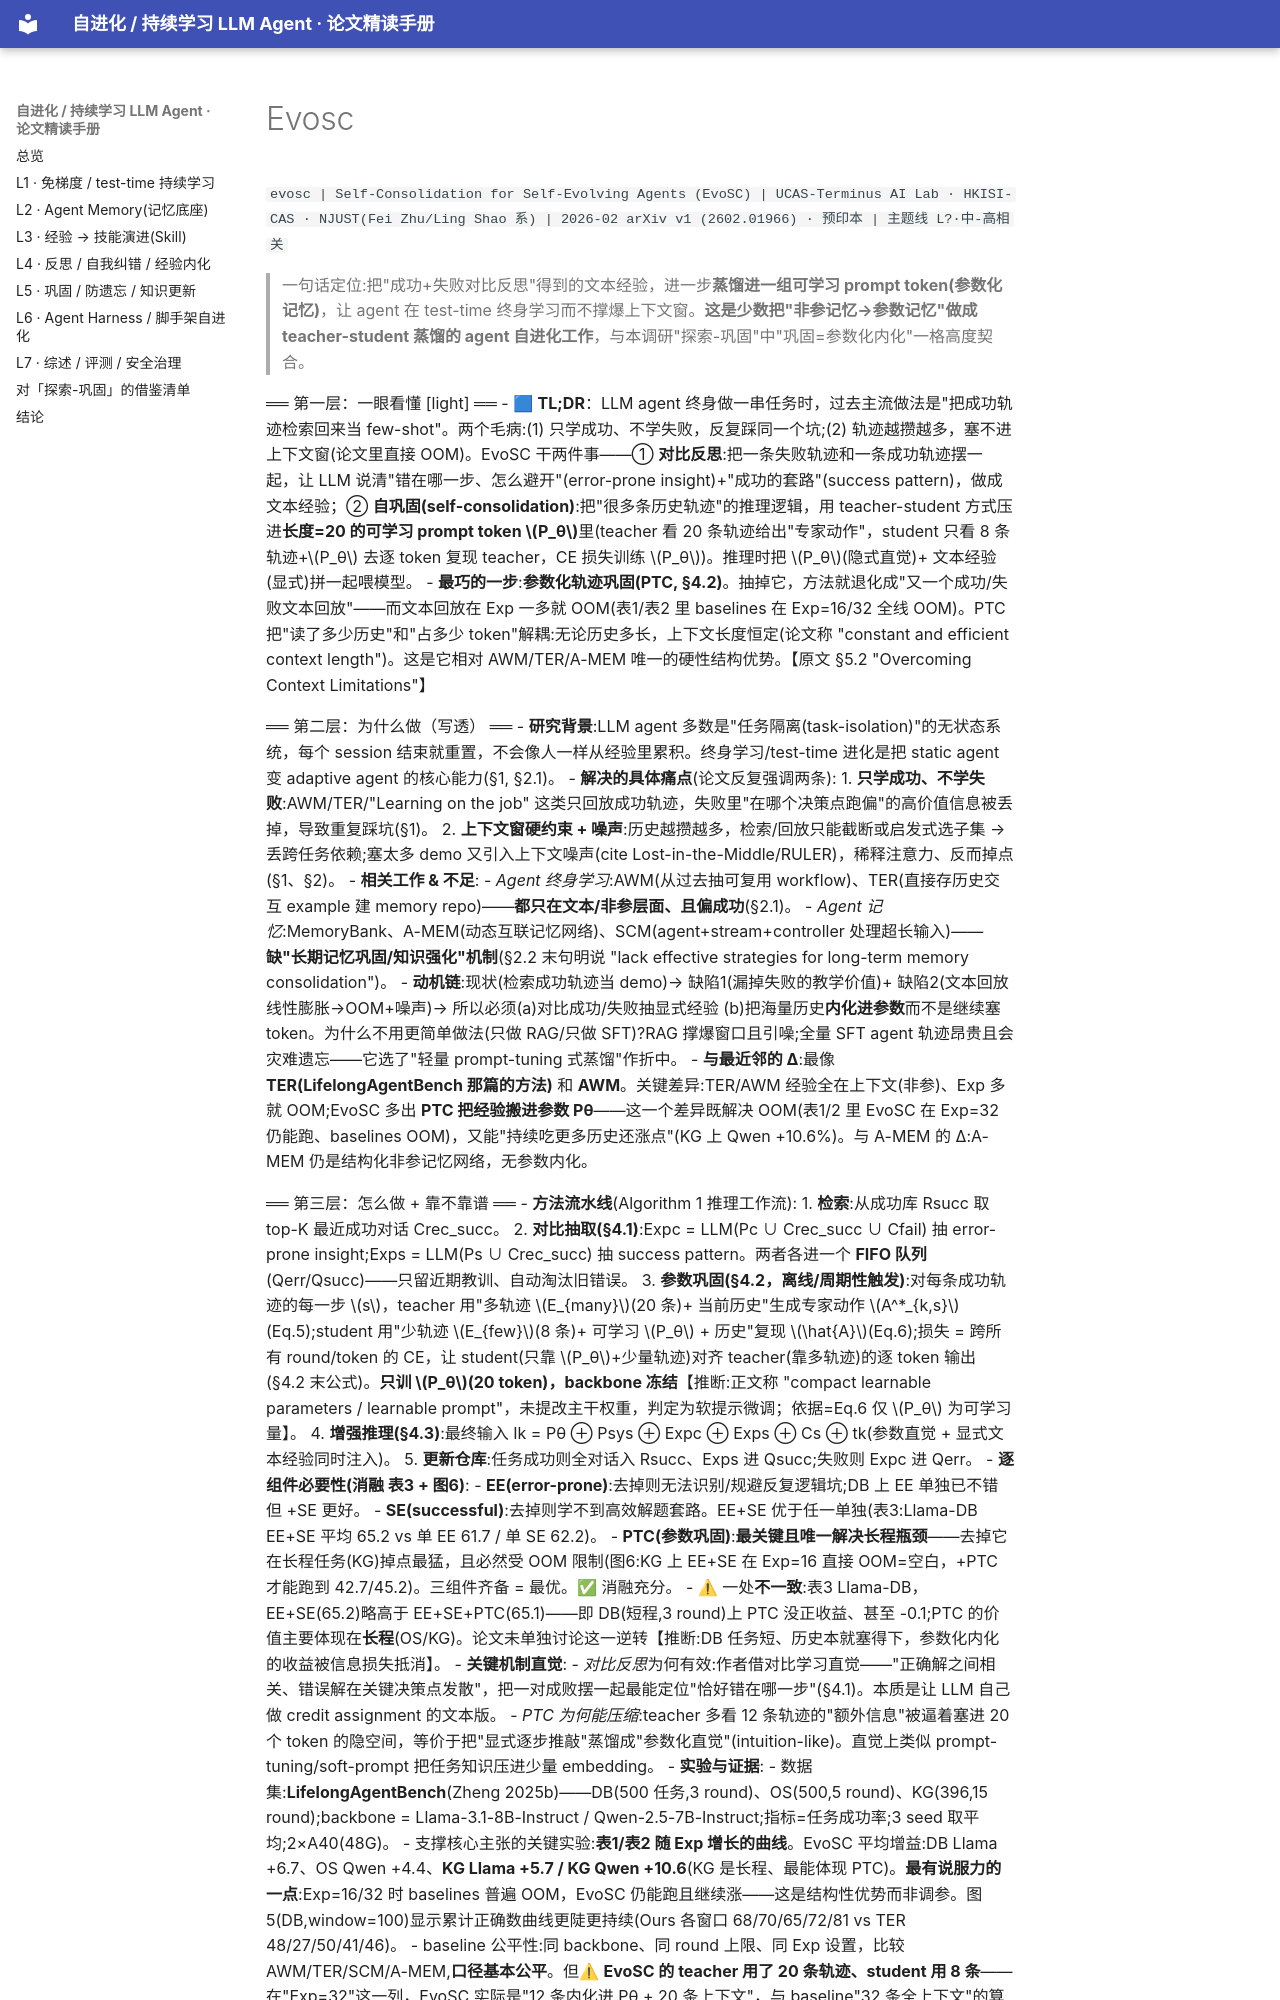

repository: thinkingmanyangyang/self-evolving-agents-survey · page: papers/evosc.html · generator: mkdocs

`evosc | Self-Consolidation for Self-Evolving Agents (EvoSC) | UCAS-Terminus AI Lab · HKISI-CAS · NJUST(Fei Zhu/Ling Shao 系) | 2026-02 arXiv v1 (2602.01966) · 预印本 | 主题线 L?·中-高相关`

> 一句话定位:把"成功+失败对比反思"得到的文本经验，进一步**蒸馏进一组可学习 prompt token(参数化记忆)**，让 agent 在 test-time 终身学习而不撑爆上下文窗。**这是少数把"非参记忆→参数记忆"做成 teacher-student 蒸馏的 agent 自进化工作**，与本调研"探索-巩固"中"巩固=参数化内化"一格高度契合。

══ 第一层：一眼看懂 [light] ══
- 🟦 **TL;DR**：LLM agent 终身做一串任务时，过去主流做法是"把成功轨迹检索回来当 few-shot"。两个毛病:(1) 只学成功、不学失败，反复踩同一个坑;(2) 轨迹越攒越多，塞不进上下文窗(论文里直接 OOM)。EvoSC 干两件事——① **对比反思**:把一条失败轨迹和一条成功轨迹摆一起，让 LLM 说清"错在哪一步、怎么避开"(error-prone insight)+"成功的套路"(success pattern)，做成文本经验；② **自巩固(self-consolidation)**:把"很多条历史轨迹"的推理逻辑，用 teacher-student 方式压进**长度=20 的可学习 prompt token \(P_θ\)**里(teacher 看 20 条轨迹给出"专家动作"，student 只看 8 条轨迹+\(P_θ\) 去逐 token 复现 teacher，CE 损失训练 \(P_θ\))。推理时把 \(P_θ\)(隐式直觉)+ 文本经验(显式)拼一起喂模型。
- **最巧的一步**:**参数化轨迹巩固(PTC, §4.2)**。抽掉它，方法就退化成"又一个成功/失败文本回放"——而文本回放在 Exp 一多就 OOM(表1/表2 里 baselines 在 Exp=16/32 全线 OOM)。PTC 把"读了多少历史"和"占多少 token"解耦:无论历史多长，上下文长度恒定(论文称 "constant and efficient context length")。这是它相对 AWM/TER/A-MEM 唯一的硬性结构优势。【原文 §5.2 "Overcoming Context Limitations"】

══ 第二层：为什么做（写透） ══
- **研究背景**:LLM agent 多数是"任务隔离(task-isolation)"的无状态系统，每个 session 结束就重置，不会像人一样从经验里累积。终身学习/test-time 进化是把 static agent 变 adaptive agent 的核心能力(§1, §2.1)。
- **解决的具体痛点**(论文反复强调两条):
  1. **只学成功、不学失败**:AWM/TER/"Learning on the job" 这类只回放成功轨迹，失败里"在哪个决策点跑偏"的高价值信息被丢掉，导致重复踩坑(§1)。
  2. **上下文窗硬约束 + 噪声**:历史越攒越多，检索/回放只能截断或启发式选子集 → 丢跨任务依赖;塞太多 demo 又引入上下文噪声(cite Lost-in-the-Middle/RULER)，稀释注意力、反而掉点(§1、§2)。
- **相关工作 & 不足**:
  - *Agent 终身学习*:AWM(从过去抽可复用 workflow)、TER(直接存历史交互 example 建 memory repo)——**都只在文本/非参层面、且偏成功**(§2.1)。
  - *Agent 记忆*:MemoryBank、A-MEM(动态互联记忆网络)、SCM(agent+stream+controller 处理超长输入)——**缺"长期记忆巩固/知识强化"机制**(§2.2 末句明说 "lack effective strategies for long-term memory consolidation")。
- **动机链**:现状(检索成功轨迹当 demo)→ 缺陷1(漏掉失败的教学价值)+ 缺陷2(文本回放线性膨胀→OOM+噪声)→ 所以必须(a)对比成功/失败抽显式经验 (b)把海量历史**内化进参数**而不是继续塞 token。为什么不用更简单做法(只做 RAG/只做 SFT)?RAG 撑爆窗口且引噪;全量 SFT agent 轨迹昂贵且会灾难遗忘——它选了"轻量 prompt-tuning 式蒸馏"作折中。
- **与最近邻的 Δ**:最像 **TER(LifelongAgentBench 那篇的方法)** 和 **AWM**。关键差异:TER/AWM 经验全在上下文(非参)、Exp 多就 OOM;EvoSC 多出 **PTC 把经验搬进参数 Pθ**——这一个差异既解决 OOM(表1/2 里 EvoSC 在 Exp=32 仍能跑、baselines OOM)，又能"持续吃更多历史还涨点"(KG 上 Qwen +10.6%)。与 A-MEM 的 Δ:A-MEM 仍是结构化非参记忆网络，无参数内化。
